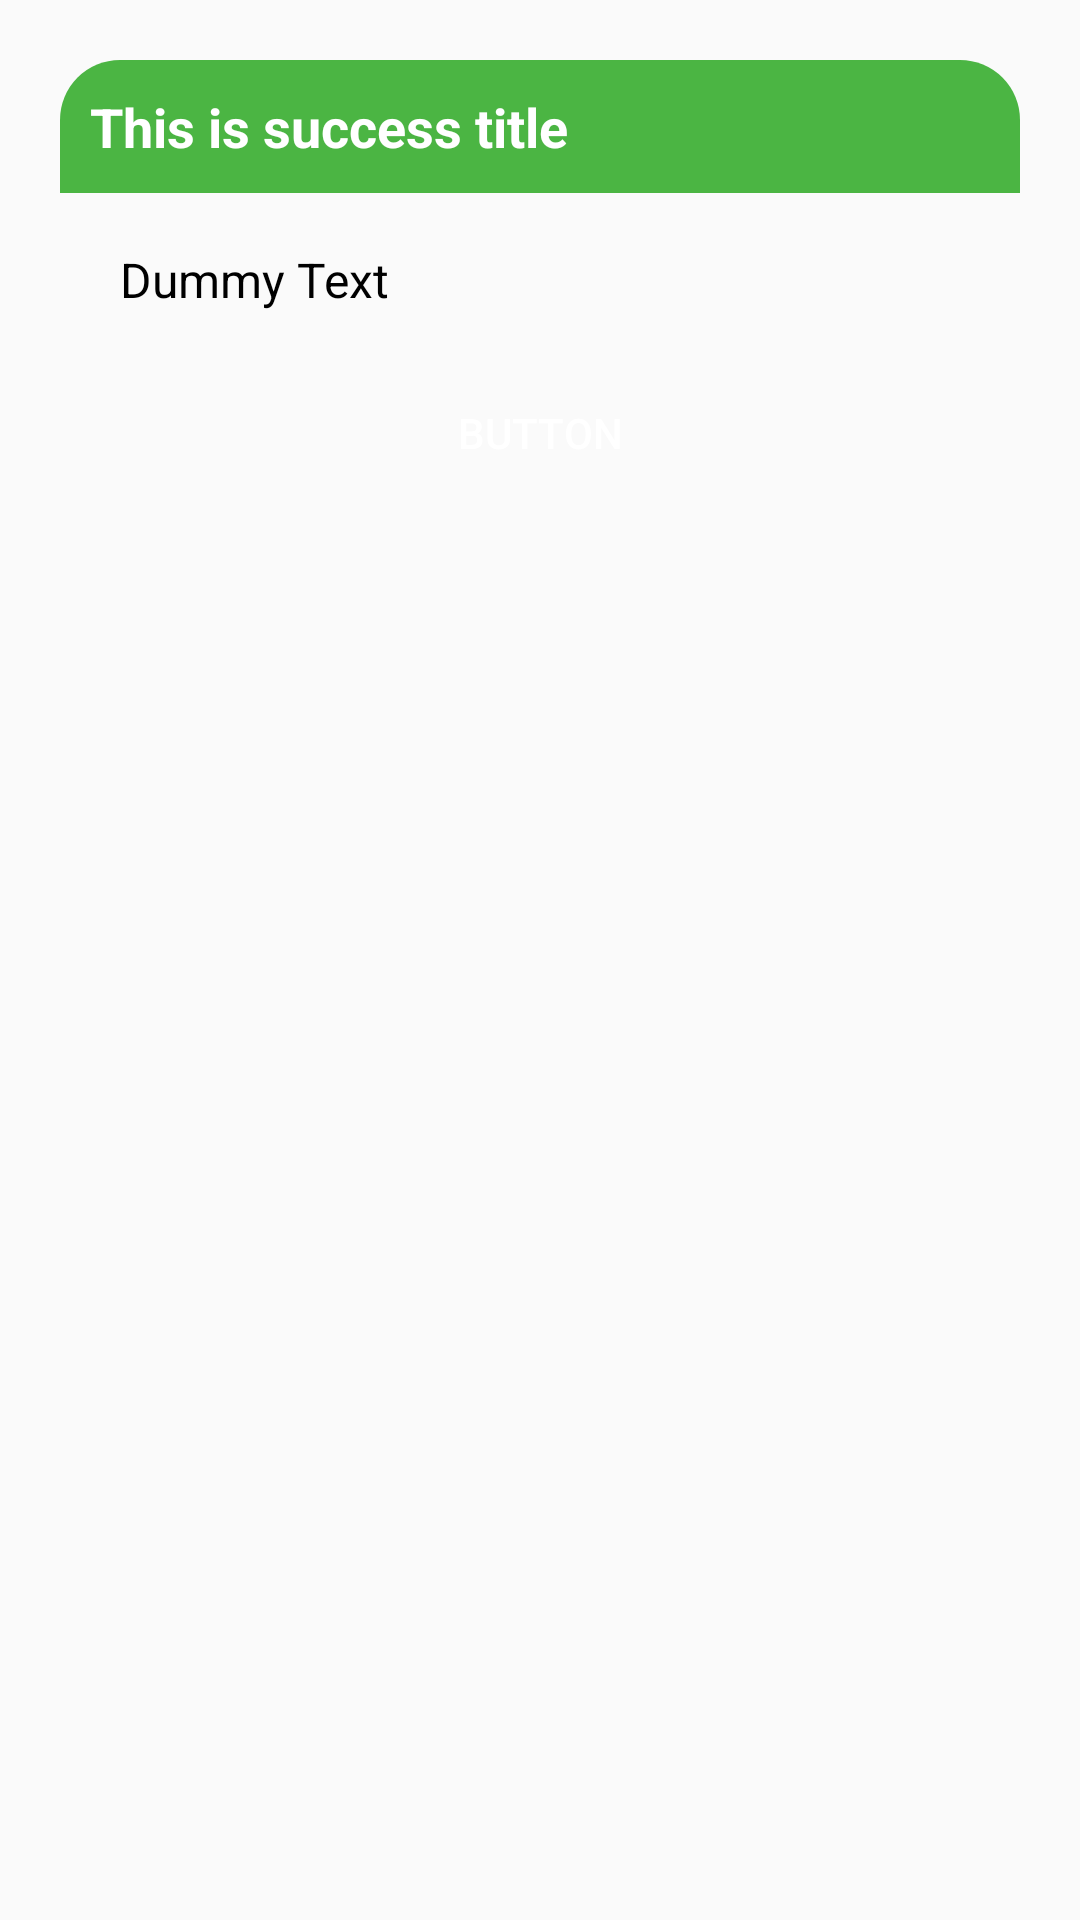

Here is an Android app screen rendered from its layout file. Give the layout XML and the strings, colors and styles it references.
<!-- AndroidManifest.xml: application theme noActionBar -->
<!-- res/layout/success_custom_dialog.xml -->
<?xml version="1.0" encoding="utf-8"?>
<RelativeLayout xmlns:android="http://schemas.android.com/apk/res/android"
    xmlns:app="http://schemas.android.com/apk/res-auto"
    android:layout_width="match_parent"
    android:layout_height="match_parent"
    android:layout_margin="20dp"
    android:id="@+id/dialogContainer"
    android:padding="20dp">

    <RelativeLayout
        android:id="@+id/successDialog"
        android:layout_width="match_parent"
        android:layout_height="wrap_content"
        android:background="@drawable/butoon_follow_background">

        <TextView
            android:id="@+id/title"
            android:layout_width="match_parent"
            android:layout_height="wrap_content"
            android:background="@drawable/custom_dialog_text_background"
            android:backgroundTint="@color/colorSuccess"
            android:paddingHorizontal="20dp"
            android:text="This is success title"
            android:textSize="18sp"
            android:padding="10dp"
            android:textColor="@color/white"
            android:textStyle="bold"
            android:drawableEnd="@drawable/ic_done_24dp"
            />

        <TextView
            android:id="@+id/textMessage"
            android:layout_width="match_parent"
            android:layout_height="wrap_content"
            android:layout_marginStart="20dp"
            android:layout_marginTop="18dp"
            android:layout_marginEnd="20dp"
            android:layout_marginBottom="40dp"
            android:textColor="@color/black"
            android:textSize="16sp"
            android:text="Dummy Text"
            android:layout_below="@+id/title"
            />


    </RelativeLayout>

    <Button
        android:id="@+id/btnOkay"
        android:layout_below="@id/successDialog"
        android:layout_width="match_parent"
        android:layout_height="40dp"
        android:layout_marginStart="40dp"
        android:layout_marginEnd="40dp"
        android:textColor="@color/white"
        android:textSize="14sp"
        android:background="@drawable/butoon_follow_background"
        android:backgroundTint="@color/colorSuccess"
        android:text="Button"
        android:layout_marginTop="-20dp"
        />


</RelativeLayout>
<!-- resources referenced by this layout -->
<resources>
  <color name="black">#000000</color>
  <color name="colorSuccess">#4BB543</color>
  <color name="white">#FFFFFF</color>
  <!-- drawable custom_dialog_text_background (drawable) -->
  <?xml version="1.0" encoding="utf-8"?>
  <shape xmlns:android="http://schemas.android.com/apk/res/android">
      <solid android:color="#fff"/>
      <corners android:radius="20dp"
          android:bottomRightRadius="0dp"
          android:bottomLeftRadius="0dp"/>
  </shape>
  <style name="noActionBar" parent="Theme.AppCompat.Light.NoActionBar">
          <item name="colorPrimary">@color/colorPrimary</item>
          <item name="colorPrimaryDark">@color/colorPrimaryDark</item>
          <item name="colorAccent">@color/colorAccent</item>
      </style>
  <color name="colorPrimary">#3F51B5</color>
  <color name="colorPrimaryDark">#303F9F</color>
  <color name="colorAccent">#FF4081</color>
</resources>
